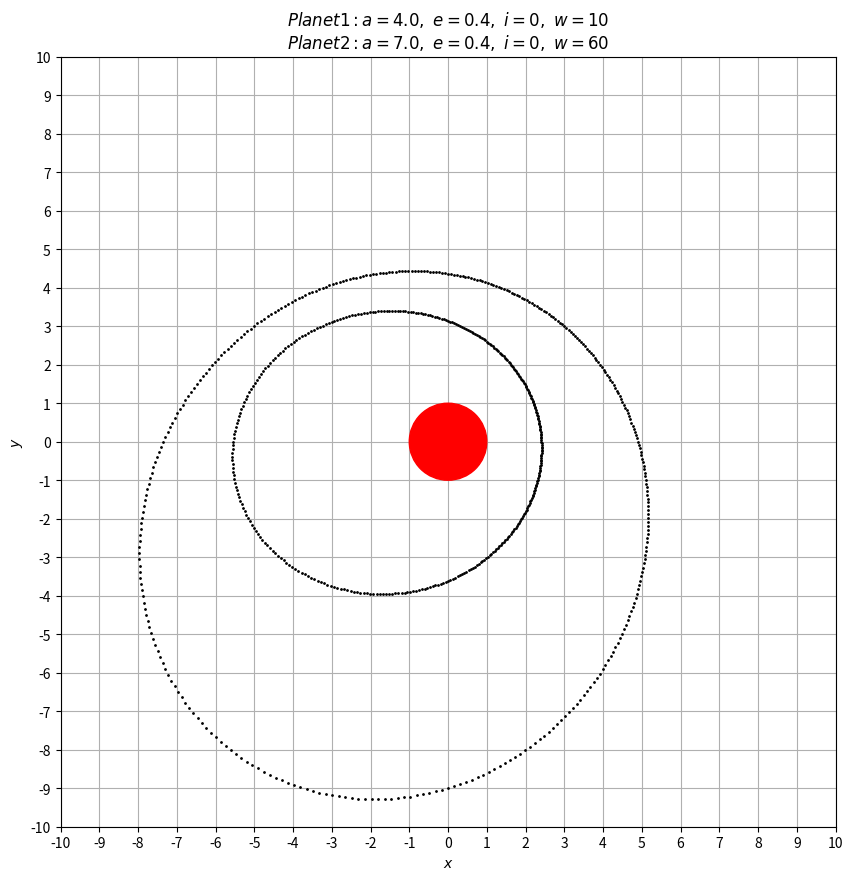

Reproduce this figure in Python. (Note: this script raises an exception after producing the figure.)
import sys

import math
import matplotlib.patches as patch
import matplotlib.pyplot as plt
import numpy as np


def coord_wrt_alpha(a, e, i, w):
    if a * (1 - e) <= 1.0:
        raise NameError('The planet enter the star, check the params!')

    w *= np.pi / 180
    i *= np.pi / 180

    def xy(alpha):
        nonlocal a, e, i, w
        angle = alpha + w
        r = a * (1 - e**2) / (1 + e * np.cos(alpha))
        x = r * np.cos(angle)
        y = r * np.sin(angle) * np.cos(i)
        return x, y

    def xyz(alpha):
        nonlocal a, e, i, w
        angle = alpha + w
        r = a * (1 - e**2) / (1 + e * np.cos(alpha))
        x = r * np.cos(angle)
        y = r * np.sin(angle) * np.cos(i)
        z = r * np.sin(angle) * np.sin(i)
        return x, y, z

    return xy, xyz


if __name__ == '__main__':
    a = 4.0  # in terms of Rs
    e = 0.4
    i = 0  # deg
    w = 10  # deg
    a1 = 7.0  # in terms of Rs
    e1 = 0.4
    i1 = 0  # deg
    w1 = 60  # deg
    if len(sys.argv) == 2:
        a = float(sys.argv[1])
    elif len(sys.argv) == 3:
        a, e = float(sys.argv[1]), float(sys.argv[2])
    elif len(sys.argv) == 4:
        a, e, i = float(sys.argv[1]), float(sys.argv[2]), float(sys.argv[3])
    elif len(sys.argv) == 5:
        a, e, i, w = float(sys.argv[1]), float(sys.argv[2]), float(sys.argv[3]), float(sys.argv[4])

    loc_2d, loc_3d = coord_wrt_alpha(a, e, i, w)

    fig = plt.figure(figsize=(10, 10))
    ax1 = fig.add_subplot(111)
    # ax2 = fig.add_subplot(122, projection='3d')

    for x in range(360):
        alpha = x * (np.pi / 180)
        x, y, z = loc_3d(alpha)
        if x**2 + y**2 < 1.0:
            if z > 0:
                ax1.scatter(x, y, c='g', s=1, zorder=15)
            else:
                ax1.scatter(x, y, c='g', s=1, zorder=5)
        else:
            ax1.scatter(x, y, c='k', s=1, zorder=15)

    loc_2d, loc_3d = coord_wrt_alpha(a1, e1, i1, w1)

    for x in range(360):
        alpha = x * (np.pi / 180)
        x, y, z = loc_3d(alpha)
        if x**2 + y**2 < 1.0:
            if z > 0:
                ax1.scatter(x, y, c='g', s=1, zorder=15)
            else:
                ax1.scatter(x, y, c='g', s=1, zorder=5)
        else:
            ax1.scatter(x, y, c='k', s=1, zorder=15)

    ylim = ax1.get_ylim()
    xlim = ax1.get_xlim()
    lim = max(abs(xlim[0]), abs(ylim[0]), abs(xlim[1]), abs(ylim[1]))
    ax1.set_xlim(-lim, lim)
    ax1.set_ylim(-lim, lim)
    ax1.set_xlabel(r'$x$')
    ax1.set_ylabel(r'$y$')
    ax1.set_xticks(np.arange(-math.ceil(lim), math.ceil(lim)+1, 1.0))
    ax1.set_yticks(np.arange(-math.ceil(lim), math.ceil(lim)+1, 1.0))

    c = patch.Circle((0, 0), 1.0, zorder=10, color='r', fill=True)
    ax1.add_patch(c)

    # for x in range(360):
    #     alpha = x * (np.pi / 180)
    #     x, y, z = loc_3d(alpha)
    #     ax2.scatter(x, y, z, s=1, c='k')
    #
    # ax2.set_xlim(-2 * a, 2 * a)
    # ax2.set_ylim(-2 * a, 2 * a)
    # ax2.set_zlim(-2 * a, 2 * a)
    # ax2.view_init(45, 45)

    ax1.set_title(r'$Planet 1 : a={},\ e={},\ i={},\ w={}$'.format(a, e, i, w)+'\n'+r'$Planet 2 : a={},\ e={},\ i={},\ w={}$'.format(a1, e1, i1, w1))
    ax1.grid(True)

    plt.savefig(fname='plots/coord-alpha/2 planets - 0.jpeg'.format(a, e, i, w), dpi=500, pad_inches=0.0, quality=100)
    plt.show()
